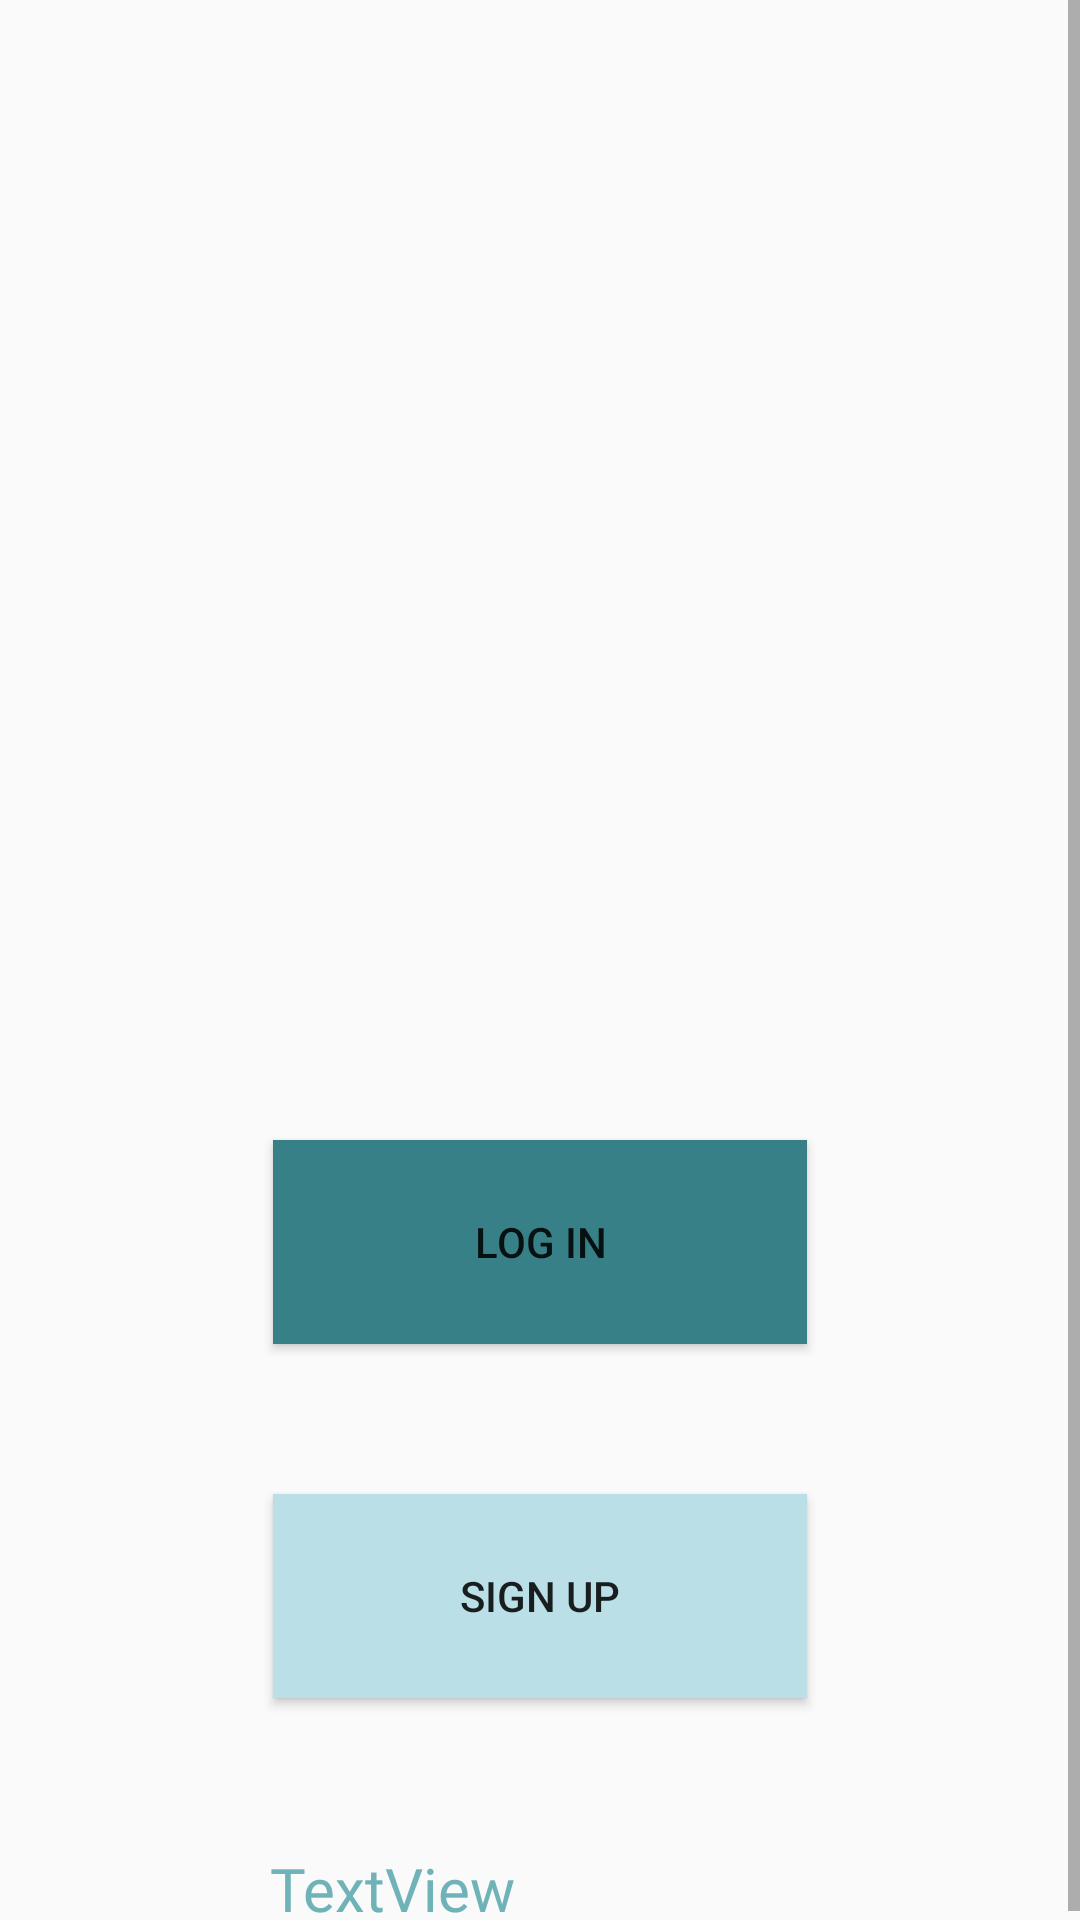

Here is an Android app screen rendered from its layout file. Give the layout XML and the strings, colors and styles it references.
<!-- AndroidManifest.xml: application theme Theme.ScheduleIn20 -->
<!-- res/layout/activity_login_or_signup.xml -->
<?xml version="1.0" encoding="utf-8"?>
<ScrollView xmlns:android="http://schemas.android.com/apk/res/android"
    xmlns:app="http://schemas.android.com/apk/res-auto"
    xmlns:tools="http://schemas.android.com/tools"
    android:layout_width="match_parent"
    android:layout_height="match_parent"
    android:background="@drawable/login_or_signup_bg"
    tools:context=".LoginOrSignupActivity">

        <RelativeLayout
            android:layout_width="match_parent"
            android:layout_height="match_parent">

                <Button
                    android:id="@+id/buttLoginAct"
                    android:layout_width="wrap_content"
                    android:layout_height="68dp"
                    android:layout_alignParentStart="true"
                    android:layout_alignParentTop="true"
                    android:layout_alignParentEnd="true"
                    android:layout_marginStart="91dp"
                    android:layout_marginTop="380dp"
                    android:layout_marginEnd="91dp"
                    android:background="@color/primary"
                    android:text="Log In" />

                <Button
                    android:id="@+id/buttSignup"
                    android:layout_width="wrap_content"
                    android:layout_height="68dp"
                    android:layout_below="@+id/buttLoginAct"
                    android:layout_alignParentStart="true"
                    android:layout_alignParentEnd="true"
                    android:layout_marginStart="91dp"
                    android:layout_marginTop="50dp"
                    android:layout_marginEnd="91dp"
                    android:background="@color/secondary"
                    android:text="Sign Up" />

                <TextView
                    android:id="@+id/tvTipOfTheDay"
                    android:layout_width="wrap_content"
                    android:layout_height="wrap_content"
                    android:layout_below="@+id/buttSignup"
                    android:layout_alignParentStart="true"
                    android:layout_alignParentEnd="true"
                    android:layout_marginStart="90dp"
                    android:layout_marginTop="50dp"
                    android:layout_marginEnd="90dp"
                    android:fontFamily="@font/josefin_sans_bold"
                    android:text="TextView"
                    android:textColor="@color/emphasis1"
                    android:textSize="20sp" />

        </RelativeLayout>

</ScrollView>
<!-- resources referenced by this layout -->
<resources>
  <color name="emphasis1">#6FB3B8</color>
  <color name="primary">#388087</color>
  <color name="secondary">#BADFE7</color>
  <style name="Theme.ScheduleIn20" parent="Theme.AppCompat.DayNight.NoActionBar">
      
          <item name="colorPrimary">@color/primary</item>
          <item name="colorPrimaryVariant">@color/primary</item>
          <item name="colorOnPrimary">@color/white</item>
          
          <item name="colorSecondary">@color/teal_200</item>
          <item name="colorSecondaryVariant">@color/teal_700</item>
          <item name="colorOnSecondary">@color/black</item>
          
          <item name="android:statusBarColor" tools:targetApi="l">?attr/colorPrimaryVariant</item>
          
          
  
  
          
          <item name="android:windowContentTransitions">true</item>
      </style>
  <color name="white">#FFFFFFFF</color>
  <color name="teal_200">#FF03DAC5</color>
  <color name="teal_700">#FF018786</color>
  <color name="black">#FF000000</color>
</resources>
